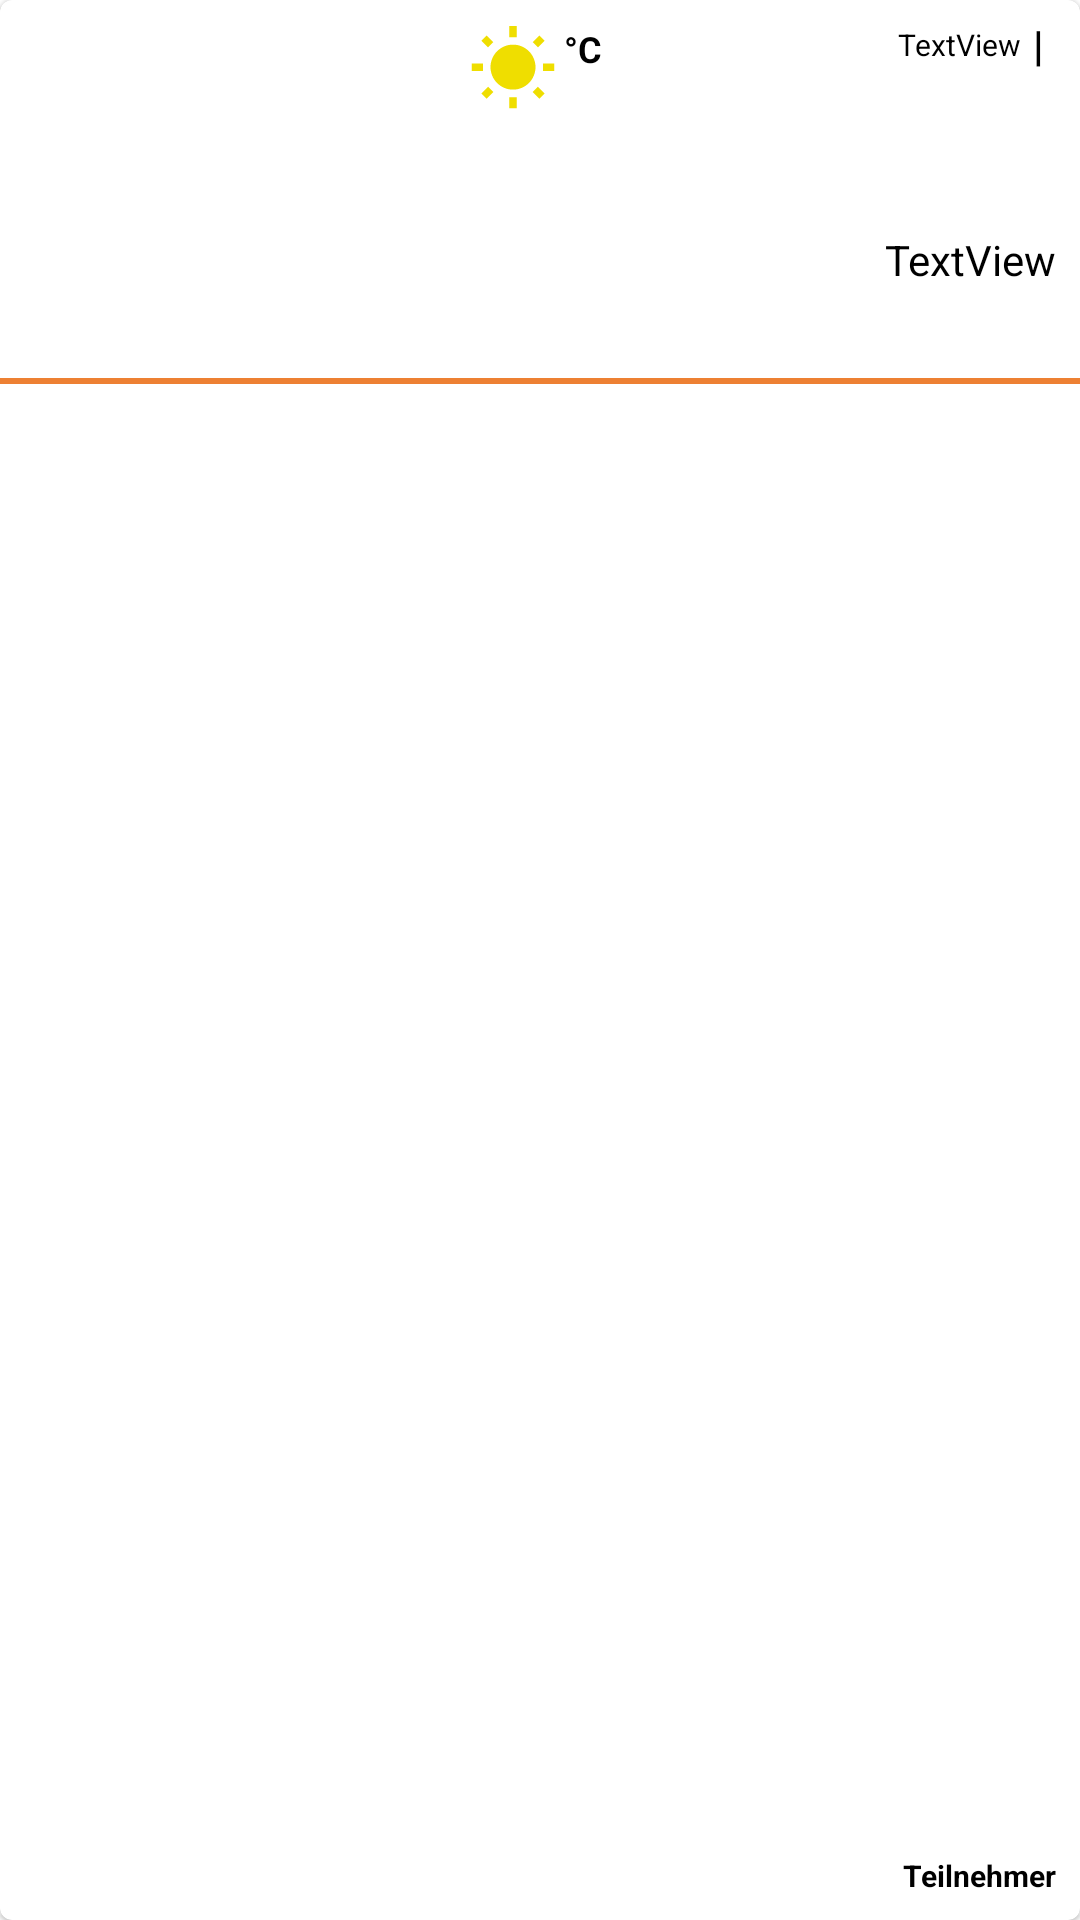

Android layout source for this screen:
<!-- AndroidManifest.xml: application theme Theme.ActivitiesAppFigma -->
<!-- res/layout/event_list_item.xml -->
<?xml version="1.0" encoding="utf-8"?>
<com.google.android.material.card.MaterialCardView xmlns:android="http://schemas.android.com/apk/res/android"
    xmlns:app="http://schemas.android.com/apk/res-auto"
    xmlns:tools="http://schemas.android.com/tools"
    android:id="@+id/event_item_card"
    android:layout_width="match_parent"
    android:layout_height="wrap_content">

    <androidx.constraintlayout.widget.ConstraintLayout
        android:layout_width="match_parent"
        android:layout_height="match_parent"
        android:alpha="50">

        <ImageView
            android:id="@+id/event_item_image"
            android:layout_width="140dp"
            android:layout_height="110dp"
            android:layout_margin="8dp"
            android:adjustViewBounds="true"
            android:scaleType="centerCrop"
            app:layout_constraintBottom_toBottomOf="parent"
            app:layout_constraintStart_toStartOf="parent"
            app:layout_constraintTop_toTopOf="parent"
            app:layout_constraintVertical_bias="0.0"
            tools:srcCompat="@tools:sample/backgrounds/scenic" />

        <View
            android:id="@+id/view"
            android:layout_width="wrap_content"
            android:layout_height="2dp"
            android:layout_marginTop="8dp"
            android:background="@color/main_color"
            app:layout_constraintEnd_toEndOf="parent"
            app:layout_constraintStart_toStartOf="parent"
            app:layout_constraintTop_toBottomOf="@+id/event_item_image" />

        <TextView
            android:id="@+id/event_item_time_text"
            android:layout_width="wrap_content"
            android:layout_height="wrap_content"
            android:layout_marginTop="8dp"
            android:layout_marginEnd="8dp"
            android:textColor="#000000"
            android:textSize="10sp"
            app:layout_constraintEnd_toEndOf="parent"
            app:layout_constraintTop_toTopOf="parent"
            tools:text="19 Uhr" />

        <TextView
            android:id="@+id/event_item_date_text"
            android:layout_width="wrap_content"
            android:layout_height="wrap_content"
            android:layout_marginEnd="4dp"
            android:text="TextView"
            android:textColor="#000000"
            android:textSize="10sp"
            app:layout_constraintBottom_toBottomOf="@+id/event_item_slash_text"
            app:layout_constraintEnd_toStartOf="@+id/event_item_slash_text"
            app:layout_constraintTop_toTopOf="@+id/event_item_slash_text"
            tools:text="22.11.2022" />

        <TextView
            android:id="@+id/event_item_slash_text"
            android:layout_width="wrap_content"
            android:layout_height="wrap_content"
            android:layout_marginEnd="4dp"
            android:text="|"
            android:textColor="#000000"
            android:textSize="14sp"
            android:textStyle="bold"
            app:layout_constraintBottom_toBottomOf="@+id/event_item_time_text"
            app:layout_constraintEnd_toStartOf="@+id/event_item_time_text"
            app:layout_constraintTop_toTopOf="@+id/event_item_time_text" />

        <TextView
            android:id="@+id/event_item_name_text"
            android:layout_width="wrap_content"
            android:layout_height="wrap_content"
            android:layout_marginTop="4dp"
            android:textColor="#000000"
            android:textSize="18sp"
            android:textStyle="bold"
            app:layout_constraintEnd_toEndOf="@+id/event_item_time_text"
            app:layout_constraintTop_toBottomOf="@+id/event_item_slash_text"
            tools:text="Offenes Training" />

        <TextView
            android:id="@+id/event_item_profile_name_text"
            android:layout_width="wrap_content"
            android:layout_height="wrap_content"
            android:textColor="#000000"
            android:textSize="18sp"
            android:textStyle="bold"
            app:layout_constraintEnd_toEndOf="@+id/event_item_name_text"
            app:layout_constraintTop_toBottomOf="@+id/event_item_name_text"
            tools:text="FC Football Friends" />

        <TextView
            android:id="@+id/event_item_place_text"
            android:layout_width="wrap_content"
            android:layout_height="wrap_content"
            android:text="TextView"
            android:textColor="#000000"
            android:textSize="14sp"
            app:layout_constraintEnd_toEndOf="@+id/event_item_profile_name_text"
            app:layout_constraintTop_toBottomOf="@+id/event_item_profile_name_text"
            tools:text="Stadion Witzenhausen" />

        <TextView
            android:id="@+id/event_item_member_text"
            android:layout_width="wrap_content"
            android:layout_height="wrap_content"
            android:layout_marginBottom="8dp"
            android:text="Teilnehmer"
            android:textColor="#000000"
            android:textSize="10sp"
            android:textStyle="bold"
            app:layout_constraintBottom_toBottomOf="parent"
            app:layout_constraintEnd_toEndOf="@+id/event_item_place_text" />

        <TextView
            android:id="@+id/event_item_member_count"
            android:layout_width="wrap_content"
            android:layout_height="wrap_content"
            android:layout_marginEnd="2dp"
            android:textColor="#000000"
            android:textSize="10sp"
            android:textStyle="bold"
            app:layout_constraintBottom_toBottomOf="@+id/event_item_member_text"
            app:layout_constraintEnd_toStartOf="@+id/event_item_member_text"
            app:layout_constraintTop_toTopOf="@+id/event_item_member_text"
            tools:text="23" />

        <ImageView
            android:id="@+id/weather_icon"
            android:layout_width="30dp"
            android:layout_height="30dp"
            android:layout_marginStart="8dp"
            app:layout_constraintStart_toEndOf="@+id/event_item_image"
            app:layout_constraintTop_toTopOf="@+id/event_item_image"
            app:srcCompat="@drawable/ic_baseline_wb_sunny_24" />

        <TextView
            android:id="@+id/weather_temp"
            android:layout_width="wrap_content"
            android:layout_height="wrap_content"
            android:layout_marginStart="2dp"
            android:textColor="#000000"
            android:textSize="12sp"
            android:textStyle="bold"
            app:layout_constraintStart_toEndOf="@+id/weather_icon"
            app:layout_constraintTop_toTopOf="@+id/weather_icon"
            tools:text="20" />

        <TextView
            android:id="@+id/weather_celsius_text"
            android:layout_width="wrap_content"
            android:layout_height="wrap_content"
            android:text="°C"
            android:textColor="#000000"
            android:textSize="12sp"
            android:textStyle="bold"
            app:layout_constraintBottom_toBottomOf="@+id/weather_temp"
            app:layout_constraintStart_toEndOf="@+id/weather_temp"
            app:layout_constraintTop_toTopOf="@+id/weather_temp" />

    </androidx.constraintlayout.widget.ConstraintLayout>
</com.google.android.material.card.MaterialCardView>
<!-- resources referenced by this layout -->
<resources>
  <color name="main_color">#ED8033</color>
  <!-- drawable ic_baseline_wb_sunny_24 (drawable) -->
  <vector android:height="24dp" android:tint="#EFDE00"
      android:viewportHeight="24" android:viewportWidth="24"
      android:width="24dp" xmlns:android="http://schemas.android.com/apk/res/android">
      <path android:fillColor="@android:color/white" android:pathData="M6.76,4.84l-1.8,-1.79 -1.41,1.41 1.79,1.79 1.42,-1.41zM4,10.5L1,10.5v2h3v-2zM13,0.55h-2L11,3.5h2L13,0.55zM20.45,4.46l-1.41,-1.41 -1.79,1.79 1.41,1.41 1.79,-1.79zM17.24,18.16l1.79,1.8 1.41,-1.41 -1.8,-1.79 -1.4,1.4zM20,10.5v2h3v-2h-3zM12,5.5c-3.31,0 -6,2.69 -6,6s2.69,6 6,6 6,-2.69 6,-6 -2.69,-6 -6,-6zM11,22.45h2L13,19.5h-2v2.95zM3.55,18.54l1.41,1.41 1.79,-1.8 -1.41,-1.41 -1.79,1.8z"/>
  </vector>
  <style name="Theme.ActivitiesAppFigma" parent="Theme.MaterialComponents.DayNight.NoActionBar">
          
          <item name="colorPrimary">@color/purple_500</item>
          <item name="colorPrimaryVariant">@color/purple_700</item>
          <item name="colorOnPrimary">@color/white</item>
          
          <item name="colorSecondary">@color/teal_200</item>
          <item name="colorSecondaryVariant">@color/teal_700</item>
          <item name="colorOnSecondary">@color/black</item>
          
          <item name="android:statusBarColor">?attr/colorPrimaryVariant</item>
          
      </style>
  <color name="purple_500">@color/main_color</color>
  <color name="purple_700">@color/black</color>
  <color name="white">#FFFFFFFF</color>
  <color name="teal_200">#FF03DAC5</color>
  <color name="teal_700">#FF018786</color>
  <color name="black">#FF000000</color>
</resources>
